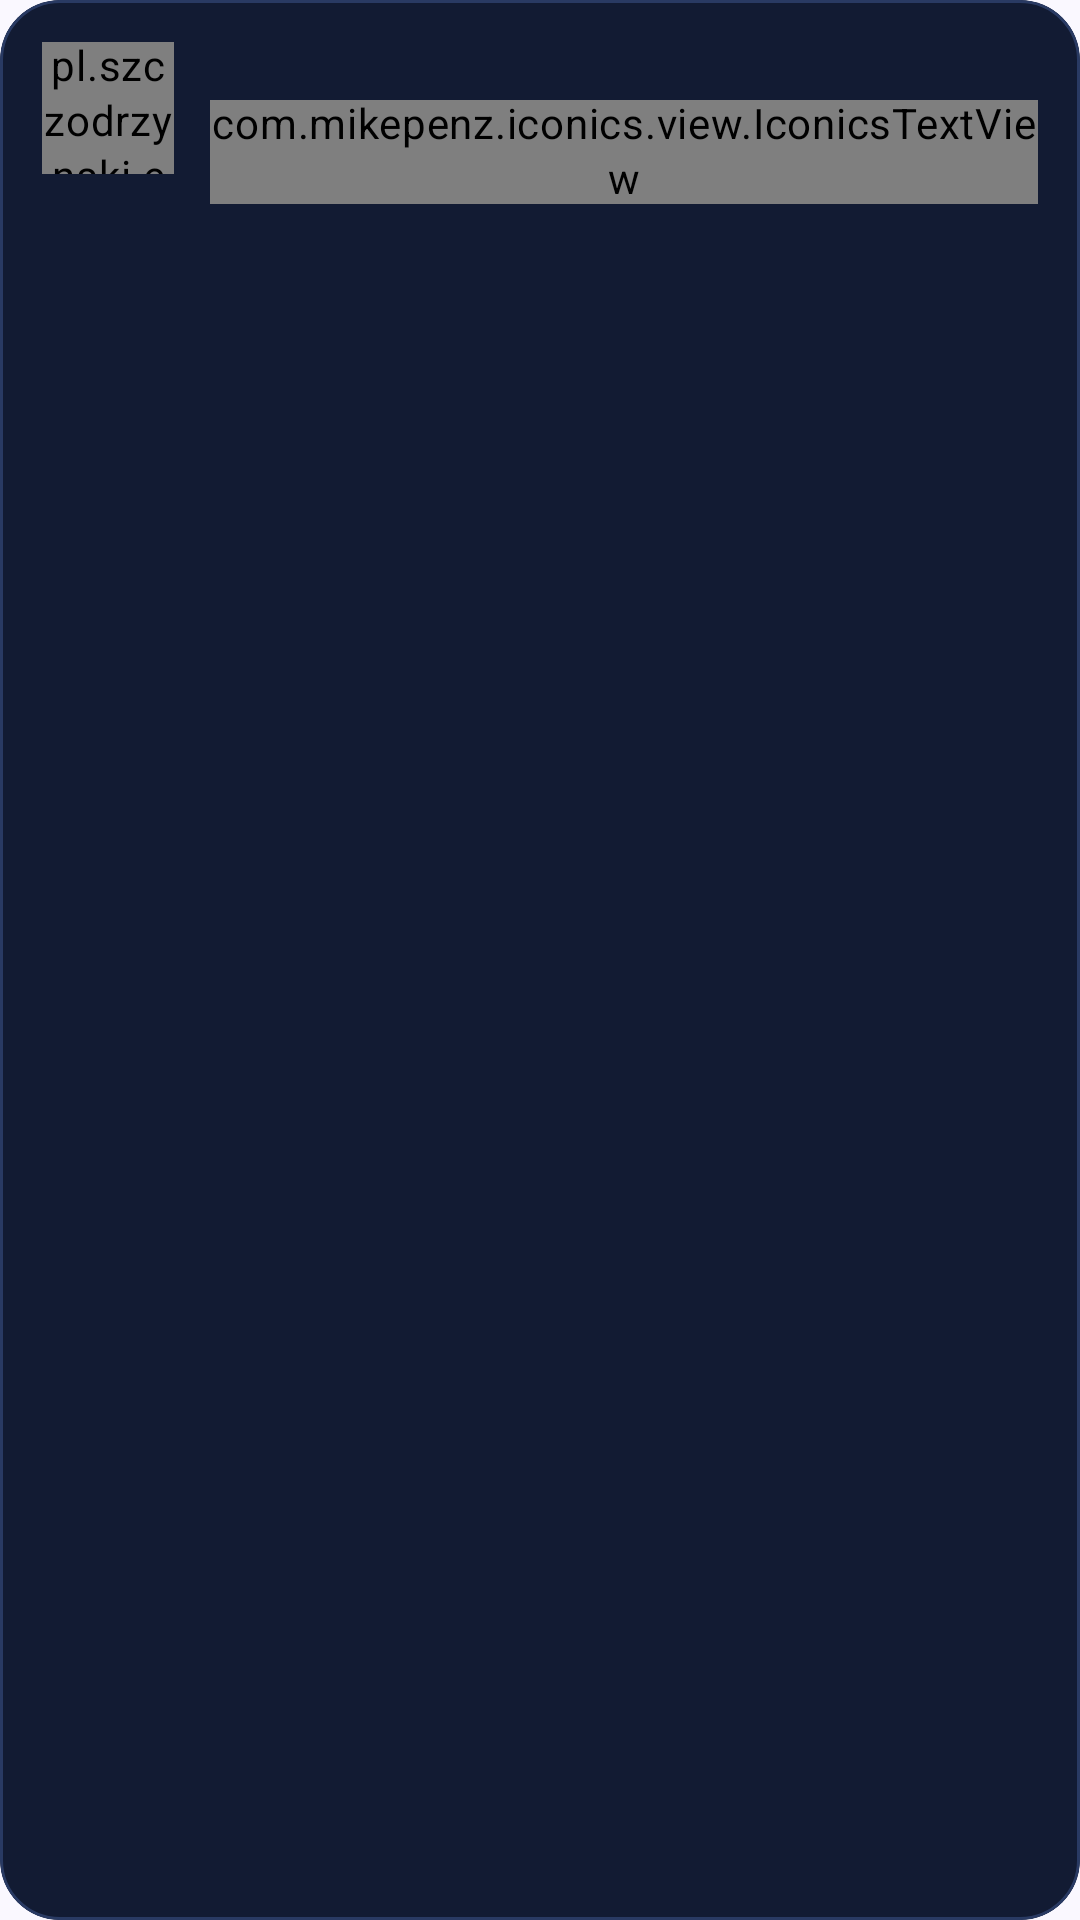

Android layout source for this screen:
<!-- AndroidManifest.xml: application theme AppTheme.M3.Blue -->
<!-- res/layout/attendance_item_attendance.xml -->
<?xml version="1.0" encoding="utf-8"?>
<layout xmlns:android="http://schemas.android.com/apk/res/android" xmlns:app="http://schemas.android.com/apk/res-auto" xmlns:tools="http://schemas.android.com/tools">
<data><import type="android.view.View"/><variable name="simpleMode" type="Boolean"/></data>
<com.google.android.material.card.MaterialCardView android:layout_width="match_parent" android:layout_height="wrap_content" android:layout_marginHorizontal="2dp" android:layout_marginBottom="8dp"
 app:cardBackgroundColor="#121B33" app:cardCornerRadius="20dp" app:cardElevation="0dp" app:strokeColor="#293A63" app:strokeWidth="1dp">
<androidx.constraintlayout.widget.ConstraintLayout android:layout_width="match_parent" android:layout_height="wrap_content" android:padding="14dp">
<pl.szczodrzynski.edziennik.ui.attendance.AttendanceView android:id="@+id/attendanceView" android:layout_width="44dp" android:layout_height="44dp" app:layout_constraintStart_toStartOf="parent" app:layout_constraintTop_toTopOf="parent" tools:background="@drawable/bg_rounded_8dp" tools:backgroundTint="#f44336" tools:gravity="center" tools:text="nb"/>
<TextView android:id="@+id/type" android:layout_width="0dp" android:layout_height="wrap_content" android:layout_marginStart="12dp" android:ellipsize="end" android:maxLines="1" android:textColor="#F4F1FF" android:textSize="14sp" android:textStyle="bold" app:layout_constraintEnd_toStartOf="@id/unread" app:layout_constraintStart_toEndOf="@id/attendanceView" app:layout_constraintTop_toTopOf="parent" tools:text="Nieobecność nieusprawiedliwiona"/>
<com.mikepenz.iconics.view.IconicsTextView android:id="@+id/subjectName" android:layout_width="0dp" android:layout_height="wrap_content" android:layout_marginStart="12dp" android:layout_marginTop="3dp" android:ellipsize="end" android:maxLines="1" android:textColor="#B58CFF" android:textSize="12sp" app:layout_constraintEnd_toEndOf="parent" app:layout_constraintStart_toEndOf="@id/attendanceView" app:layout_constraintTop_toBottomOf="@id/type" tools:text="Język angielski"/>
<TextView android:id="@+id/dateTime" android:layout_width="0dp" android:layout_height="wrap_content" android:layout_marginStart="12dp" android:layout_marginTop="3dp" android:ellipsize="end" android:maxLines="1" android:textColor="#8F9DBB" android:textSize="10sp" app:layout_constraintEnd_toEndOf="parent" app:layout_constraintStart_toEndOf="@id/attendanceView" app:layout_constraintTop_toBottomOf="@id/subjectName" tools:text="2 marca 2019 • 10:45 • lekcja 4"/>
<View android:id="@+id/unread" android:layout_width="10dp" android:layout_height="10dp" android:layout_margin="4dp" android:background="@drawable/unread_red_circle" android:visibility="gone" app:layout_constraintEnd_toEndOf="parent" app:layout_constraintTop_toTopOf="parent" tools:visibility="visible"/>
</androidx.constraintlayout.widget.ConstraintLayout>
</com.google.android.material.card.MaterialCardView>
</layout>
<!-- resources referenced by this layout -->
<resources>
  <style name="AppTheme.M3.Blue">
          
          <item name="colorPrimary">#7657FF</item>
          <item name="colorOnPrimary">#FFFFFF</item>
          <item name="colorPrimaryContainer">#E8DEFF</item>
          <item name="colorOnPrimaryContainer">#21005D</item>
          <item name="colorSecondary">#FF5C9A</item>
          <item name="colorOnSecondary">#FFFFFF</item>
          <item name="colorSecondaryContainer">#FFD9E7</item>
          <item name="colorOnSecondaryContainer">#3B0A20</item>
          <item name="colorTertiary">#00A99D</item>
          <item name="colorOnTertiary">#FFFFFF</item>
          <item name="colorTertiaryContainer">#9FF7EE</item>
          <item name="colorOnTertiaryContainer">#00201D</item>
          <item name="colorError">#C62828</item>
          <item name="colorOnError">#FFFFFF</item>
          <item name="colorErrorContainer">#FFDAD6</item>
          <item name="colorOnErrorContainer">#410002</item>
          <item name="android:colorBackground">#FAF8FF</item>
          <item name="colorOnBackground">#1B1820</item>
          <item name="colorSurface">#FAF8FF</item>
          <item name="colorOnSurface">#1B1820</item>
          <item name="colorSurfaceVariant">#E8E0F0</item>
          <item name="colorOnSurfaceVariant">#4C4654</item>
          <item name="colorOutline">#817889</item>
          <item name="colorOutlineVariant">#CEC5D6</item>
          <item name="colorSurfaceInverse">#302D35</item>
          <item name="colorOnSurfaceInverse">#F6EFF8</item>
          <item name="colorPrimaryInverse">#D0BCFF</item>
          <item name="colorPrimaryFixed">#E8DEFF</item>
          <item name="colorOnPrimaryFixed">#21005D</item>
          <item name="colorPrimaryFixedDim">#D0BCFF</item>
          <item name="colorOnPrimaryFixedVariant">#543B8F</item>
          <item name="colorSecondaryFixed">#FFD9E7</item>
          <item name="colorOnSecondaryFixed">#3B0A20</item>
          <item name="colorSecondaryFixedDim">#FFB0C8</item>
          <item name="colorOnSecondaryFixedVariant">#7A294C</item>
          <item name="colorTertiaryFixed">#9FF7EE</item>
          <item name="colorOnTertiaryFixed">#00201D</item>
          <item name="colorTertiaryFixedDim">#78DAD1</item>
          <item name="colorOnTertiaryFixedVariant">#006A63</item>
          <item name="colorSurfaceDim">#DCD7DF</item>
          <item name="colorSurfaceBright">#FAF8FF</item>
          <item name="colorSurfaceContainerLowest">#FFFFFF</item>
          <item name="colorSurfaceContainerLow">#F5F0FA</item>
          <item name="colorSurfaceContainer">#EFE9F4</item>
          <item name="colorSurfaceContainerHigh">#E9E3EE</item>
          <item name="colorSurfaceContainerHighest">#E3DDE8</item>
      </style>
</resources>
